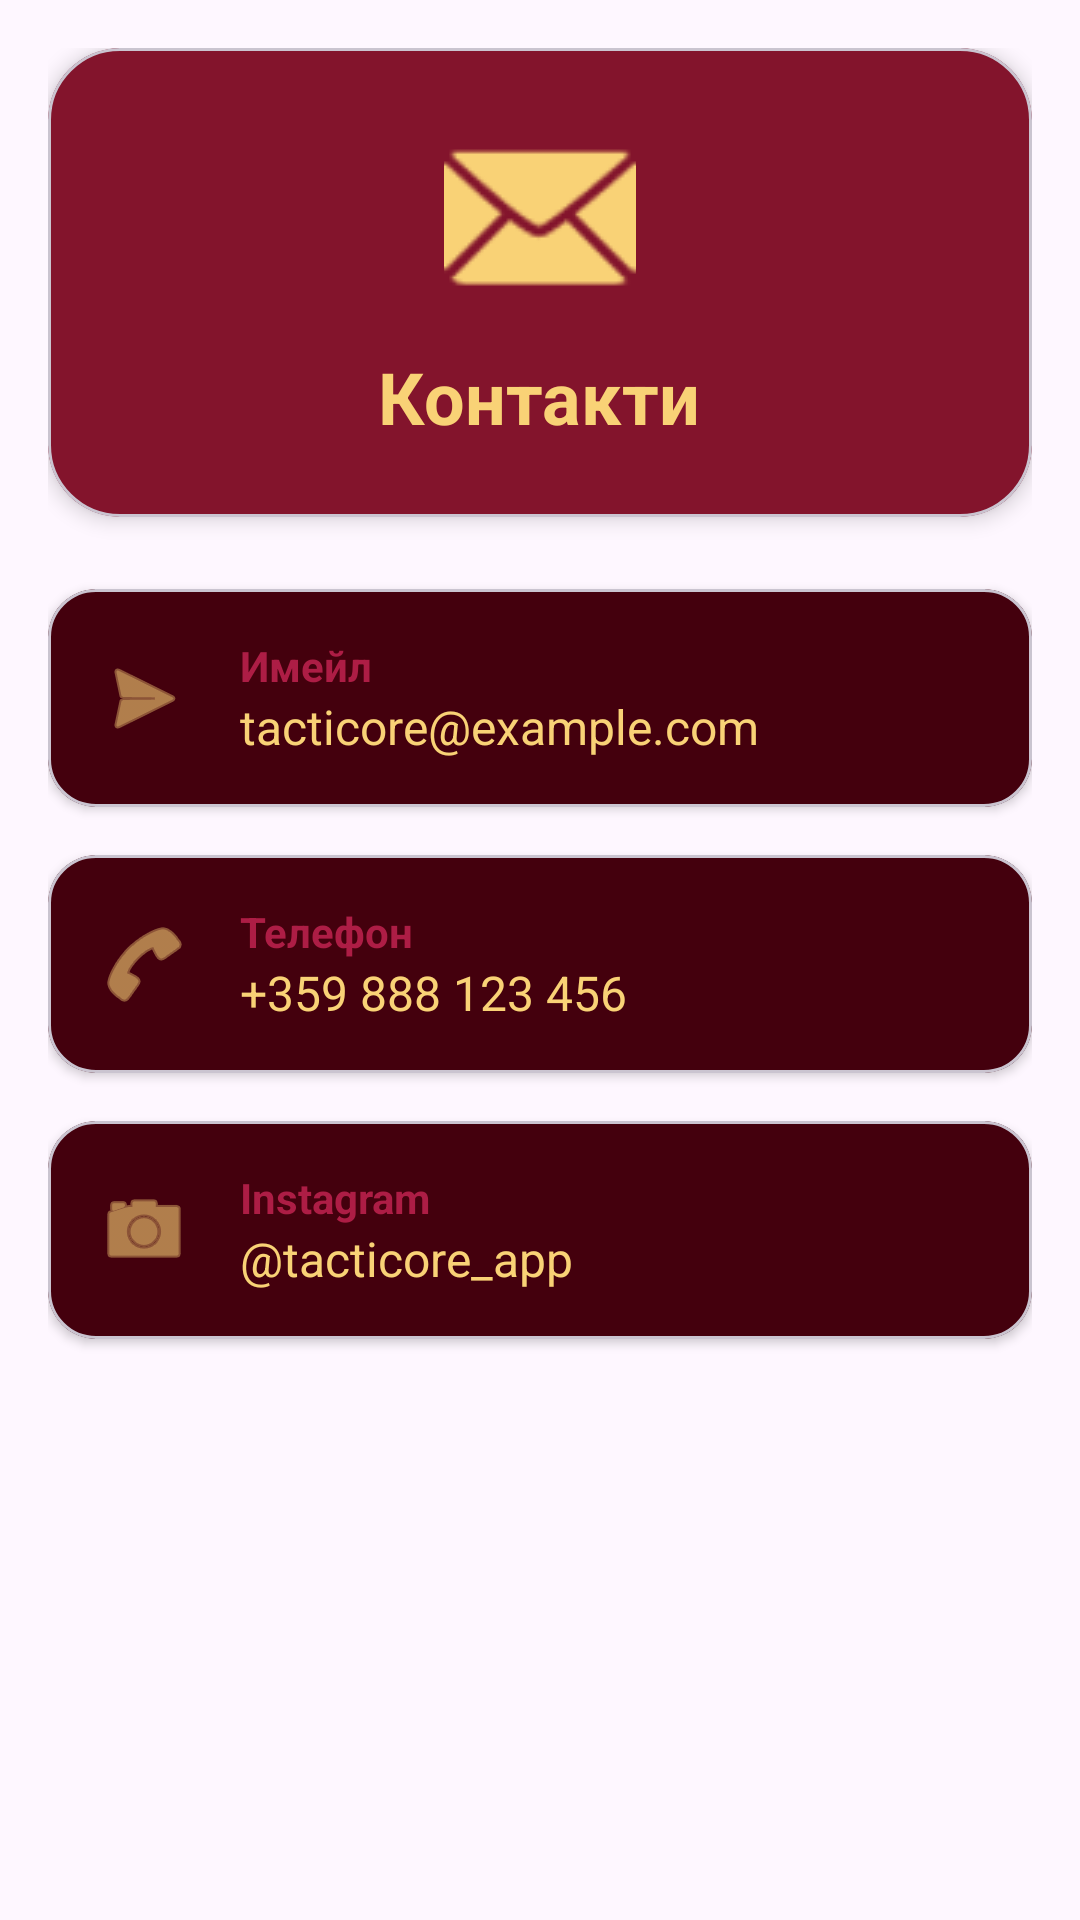

Produce the Android XML layout that renders to this screen, including the resource entries it uses.
<!-- AndroidManifest.xml: application theme Theme.Tacticore -->
<!-- res/layout/fragment_contacts.xml -->
<?xml version="1.0" encoding="utf-8"?>
<ScrollView xmlns:android="http://schemas.android.com/apk/res/android"
    xmlns:app="http://schemas.android.com/apk/res-auto"
    xmlns:tools="http://schemas.android.com/tools"
    android:layout_width="match_parent"
    android:layout_height="match_parent"
    android:background="?android:attr/colorBackground"
    android:padding="16dp">

    <LinearLayout
        android:layout_width="match_parent"
        android:layout_height="wrap_content"
        android:orientation="vertical"
        android:gravity="center_horizontal">

        <com.google.android.material.card.MaterialCardView
            android:layout_width="match_parent"
            android:layout_height="wrap_content"
            android:layout_marginBottom="24dp"
            app:cardCornerRadius="24dp"
            app:cardElevation="4dp"
            app:cardBackgroundColor="#83142C">

            <LinearLayout
                android:layout_width="match_parent"
                android:layout_height="wrap_content"
                android:orientation="vertical"
                android:padding="24dp"
                android:gravity="center"
                tools:ignore="UseCompoundDrawables">

                <ImageView
                    android:layout_width="64dp"
                    android:layout_height="64dp"
                    android:src="@android:drawable/ic_dialog_email"
                    android:tint="#F9D276"
                    tools:ignore="ContentDescription,UseAppTint" />

                <TextView
                    android:layout_width="wrap_content"
                    android:layout_height="wrap_content"
                    android:layout_marginTop="12dp"
                    android:text="Контакти"
                    android:textSize="24sp"
                    android:textStyle="bold"
                    android:textColor="#F9D276"
                    tools:ignore="HardcodedText" />
            </LinearLayout>
        </com.google.android.material.card.MaterialCardView>

        <com.google.android.material.card.MaterialCardView
            android:layout_width="match_parent"
            android:layout_height="wrap_content"
            android:layout_marginBottom="16dp"
            app:cardCornerRadius="16dp"
            app:cardElevation="2dp"
            app:cardBackgroundColor="#44000D"
            android:foreground="?attr/selectableItemBackground">

            <LinearLayout
                android:layout_width="match_parent"
                android:layout_height="wrap_content"
                android:orientation="horizontal"
                android:padding="16dp"
                android:gravity="center_vertical">

                <ImageView
                    android:layout_width="32dp"
                    android:layout_height="32dp"
                    android:src="@android:drawable/ic_menu_send"
                    android:tint="#F9D276"
                    tools:ignore="ContentDescription,UseAppTint" />

                <LinearLayout
                    android:layout_width="0dp"
                    android:layout_height="wrap_content"
                    android:layout_weight="1"
                    android:layout_marginStart="16dp"
                    android:orientation="vertical">

                    <TextView
                        android:layout_width="wrap_content"
                        android:layout_height="wrap_content"
                        android:text="Имейл"
                        android:textColor="#AD1D45"
                        android:textSize="14sp"
                        android:textStyle="bold"
                        tools:ignore="HardcodedText,TextContrastCheck" />

                    <TextView
                        android:layout_width="wrap_content"
                        android:layout_height="wrap_content"
                        android:text="tacticore@example.com"
                        android:textSize="16sp"
                        android:textColor="#F9D276"
                        tools:ignore="HardcodedText" />
                </LinearLayout>
            </LinearLayout>
        </com.google.android.material.card.MaterialCardView>

        <com.google.android.material.card.MaterialCardView
            android:layout_width="match_parent"
            android:layout_height="wrap_content"
            android:layout_marginBottom="16dp"
            app:cardCornerRadius="16dp"
            app:cardElevation="2dp"
            app:cardBackgroundColor="#44000D"
            android:foreground="?attr/selectableItemBackground">

            <LinearLayout
                android:layout_width="match_parent"
                android:layout_height="wrap_content"
                android:orientation="horizontal"
                android:padding="16dp"
                android:gravity="center_vertical">

                <ImageView
                    android:layout_width="32dp"
                    android:layout_height="32dp"
                    android:src="@android:drawable/ic_menu_call"
                    android:tint="#F9D276"
                    tools:ignore="ContentDescription,UseAppTint" />

                <LinearLayout
                    android:layout_width="0dp"
                    android:layout_height="wrap_content"
                    android:layout_weight="1"
                    android:layout_marginStart="16dp"
                    android:orientation="vertical">

                    <TextView
                        android:layout_width="wrap_content"
                        android:layout_height="wrap_content"
                        android:text="Телефон"
                        android:textColor="#AD1D45"
                        android:textSize="14sp"
                        android:textStyle="bold"
                        tools:ignore="HardcodedText,TextContrastCheck" />

                    <TextView
                        android:layout_width="wrap_content"
                        android:layout_height="wrap_content"
                        android:text="+359 888 123 456"
                        android:textSize="16sp"
                        android:textColor="#F9D276"
                        tools:ignore="HardcodedText" />
                </LinearLayout>
            </LinearLayout>
        </com.google.android.material.card.MaterialCardView>

        <com.google.android.material.card.MaterialCardView
            android:layout_width="match_parent"
            android:layout_height="wrap_content"
            android:layout_marginBottom="24dp"
            app:cardCornerRadius="16dp"
            app:cardElevation="2dp"
            app:cardBackgroundColor="#44000D"
            android:foreground="?attr/selectableItemBackground">

            <LinearLayout
                android:layout_width="match_parent"
                android:layout_height="wrap_content"
                android:orientation="horizontal"
                android:padding="16dp"
                android:gravity="center_vertical">

                <ImageView
                    android:layout_width="32dp"
                    android:layout_height="32dp"
                    android:src="@android:drawable/ic_menu_camera"
                    android:tint="#F9D276"
                    tools:ignore="ContentDescription,UseAppTint" />

                <LinearLayout
                    android:layout_width="0dp"
                    android:layout_height="wrap_content"
                    android:layout_weight="1"
                    android:layout_marginStart="16dp"
                    android:orientation="vertical">

                    <TextView
                        android:layout_width="wrap_content"
                        android:layout_height="wrap_content"
                        android:text="Instagram"
                        android:textColor="#AD1D45"
                        android:textSize="14sp"
                        android:textStyle="bold"
                        tools:ignore="HardcodedText,TextContrastCheck" />

                    <TextView
                        android:layout_width="wrap_content"
                        android:layout_height="wrap_content"
                        android:text="@tacticore_app"
                        android:textSize="16sp"
                        android:textColor="#F9D276" />
                </LinearLayout>
            </LinearLayout>
        </com.google.android.material.card.MaterialCardView>

    </LinearLayout>
</ScrollView>
<!-- resources referenced by this layout -->
<resources>
  <style name="Theme.Tacticore" parent="Theme.Material3.DayNight.NoActionBar">
          <item name="colorPrimary">@color/primary</item>
          <item name="colorPrimaryVariant">@color/primary_variant</item>
          <item name="colorOnPrimary">@color/white</item>
          <item name="colorSecondary">@color/secondary</item>
          <item name="colorSecondaryVariant">@color/secondary_variant</item>
          <item name="colorOnSecondary">@color/black</item>
          <item name="android:statusBarColor">@color/primary_dark</item>
          <item name="android:windowLightStatusBar">false</item>
      </style>
  <color name="primary">#AD1D45</color>
  <color name="primary_variant">#44000D</color>
  <color name="white">#FFFFFF</color>
  <color name="secondary">#F9D276</color>
  <color name="secondary_variant">#F9D276</color>
  <color name="black">#000000</color>
  <color name="primary_dark">#83142C</color>
</resources>
